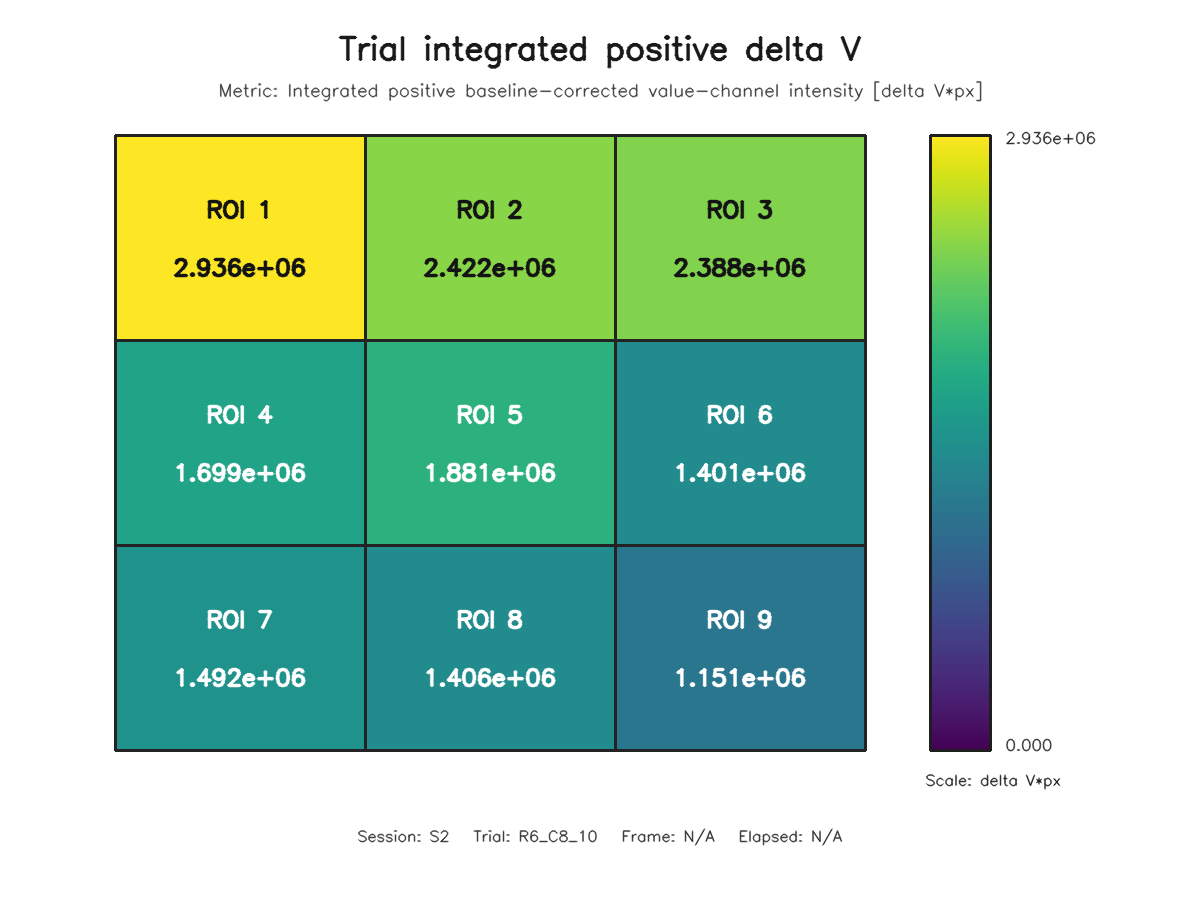

The file beside this chart, header and first rows:
roi, row, column, value
1, 1, 1, 2935807
2, 1, 2, 2421994
3, 1, 3, 2387539
4, 2, 1, 1699441
5, 2, 2, 1880884
6, 2, 3, 1401170
7, 3, 1, 1491878
8, 3, 2, 1406387
9, 3, 3, 1151194
